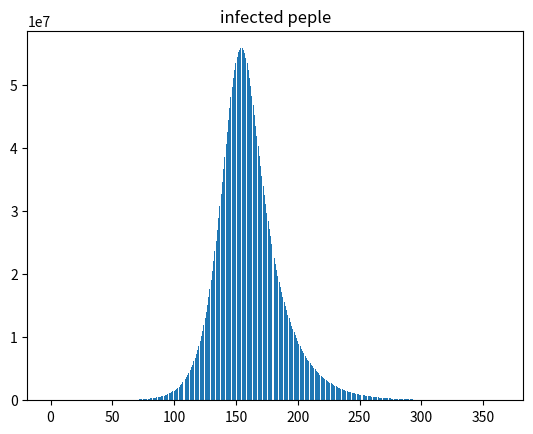

Python code for this plot:
# -*- coding: utf-8 -*-

import numpy as np
import matplotlib.pyplot as plt
import matplotlib

Nan = np.nan

# 1日をm等分して細かいシミュレーションをする
m = 1
# 感染率bと回復率gは以下のurlから取得
# https://www.fttsus.jp/covinfo/numerical-simulation/
b = 0.488 / m # 感染率: 一人の人間が感染させる人数。
g = 0.0455 / m
term = 365 # 期間。1年間
width = term * m # 計算期間

# 日本の人口
population = 126100000.0
# 感染者の初期値
inflected_first = 36.0

# 14日分の前日の感染者のデータを持っていて、それを利用する
start = 14

# 感染後、発症して感染力を持つまでの期間
tau = 14 * m

first_inflected_data = [219, 228, 242, 260, 279, 315, 347, 403, 437, 480, 508, 567, 620, 676]
first_inflected_delta_list = [19,  9, 14, 18, 19, 36, 32, 56, 34, 43, 28, 59, 53, 56]
first_suspectiable_delta_list = [19,  9, 14, 18, 19, 36, 32, 56, 34, 43, 28, 59, 53, 56]

infected_list = first_inflected_data + [0] * (width - start)
suspectiable_list = list(map(lambda x: population - x, infected_list))
recovered_list = [0] * width

infected_delta_list = first_inflected_delta_list + [0] * (width - start)
suspectiable_delta_list = list(map(lambda x: -1 * x, infected_delta_list))
recovered_delta_list = [0] * width

# 無免疫者
def suspectiable_delta(t, diff):
  i = t - diff
  return b * suspectiable_list[i] * infected_list[i] / population

# 発症中の人
def infected_delta(t):
  return suspectiable_delta(t, tau) - recoverd_delta(t)

# 回復者
def recoverd_delta(t):
  return g * infected_list[t]

print("start...")

# 国内に発生したウィルス所持者の初期値
infected_count = infected_list[start]
# 無感染者の割合
suspectiable_count = population - infected_count
# 回復者
recovered_count = 36.0

for i in list(range(start, width)):
  infected_count = infected_list[i - 1]
  suspectiable_count = suspectiable_list[i - 1]
  recovered_count = recovered_list[i - 1]
  infected_delta_list[i] = infected_delta(i - 1)
  suspectiable_delta_list[i] = suspectiable_delta(i - 1, 0)
  recovered_delta_list[i] = recoverd_delta(i - 1)
  print("day:" + str(i+1))
  print("新規感染者:" + str(suspectiable_delta_list[i]))
  print("抗体を得た人:" + str(recovered_delta_list[i]))
  print("追加の感染者数:" + str(infected_delta_list[i]))
  infected_count += infected_delta_list[i]
  suspectiable_count -= suspectiable_delta_list[i]
  recovered_count += recovered_delta_list[i]
  infected_list[i] = infected_count
  suspectiable_list[i] = suspectiable_count
  recovered_list[i] = recovered_count

# 日にちをn分割したものを元に戻す
plot_list = [0] * term
for i in list(range(width)):
  plot_list[int(i/m)] += int(infected_list[i])

for i in list(range(term)):
  print("day:" + str(i+1))
  print("感染者:" + str(plot_list[i]))

print("caliculated...")

#print("死亡者: " + str(int(recovered_count * 0.36 / 100)))

plt.title('infected peple')
plt.bar(range(term), plot_list)
plt.show()
#plt.savefig('figure.png')
